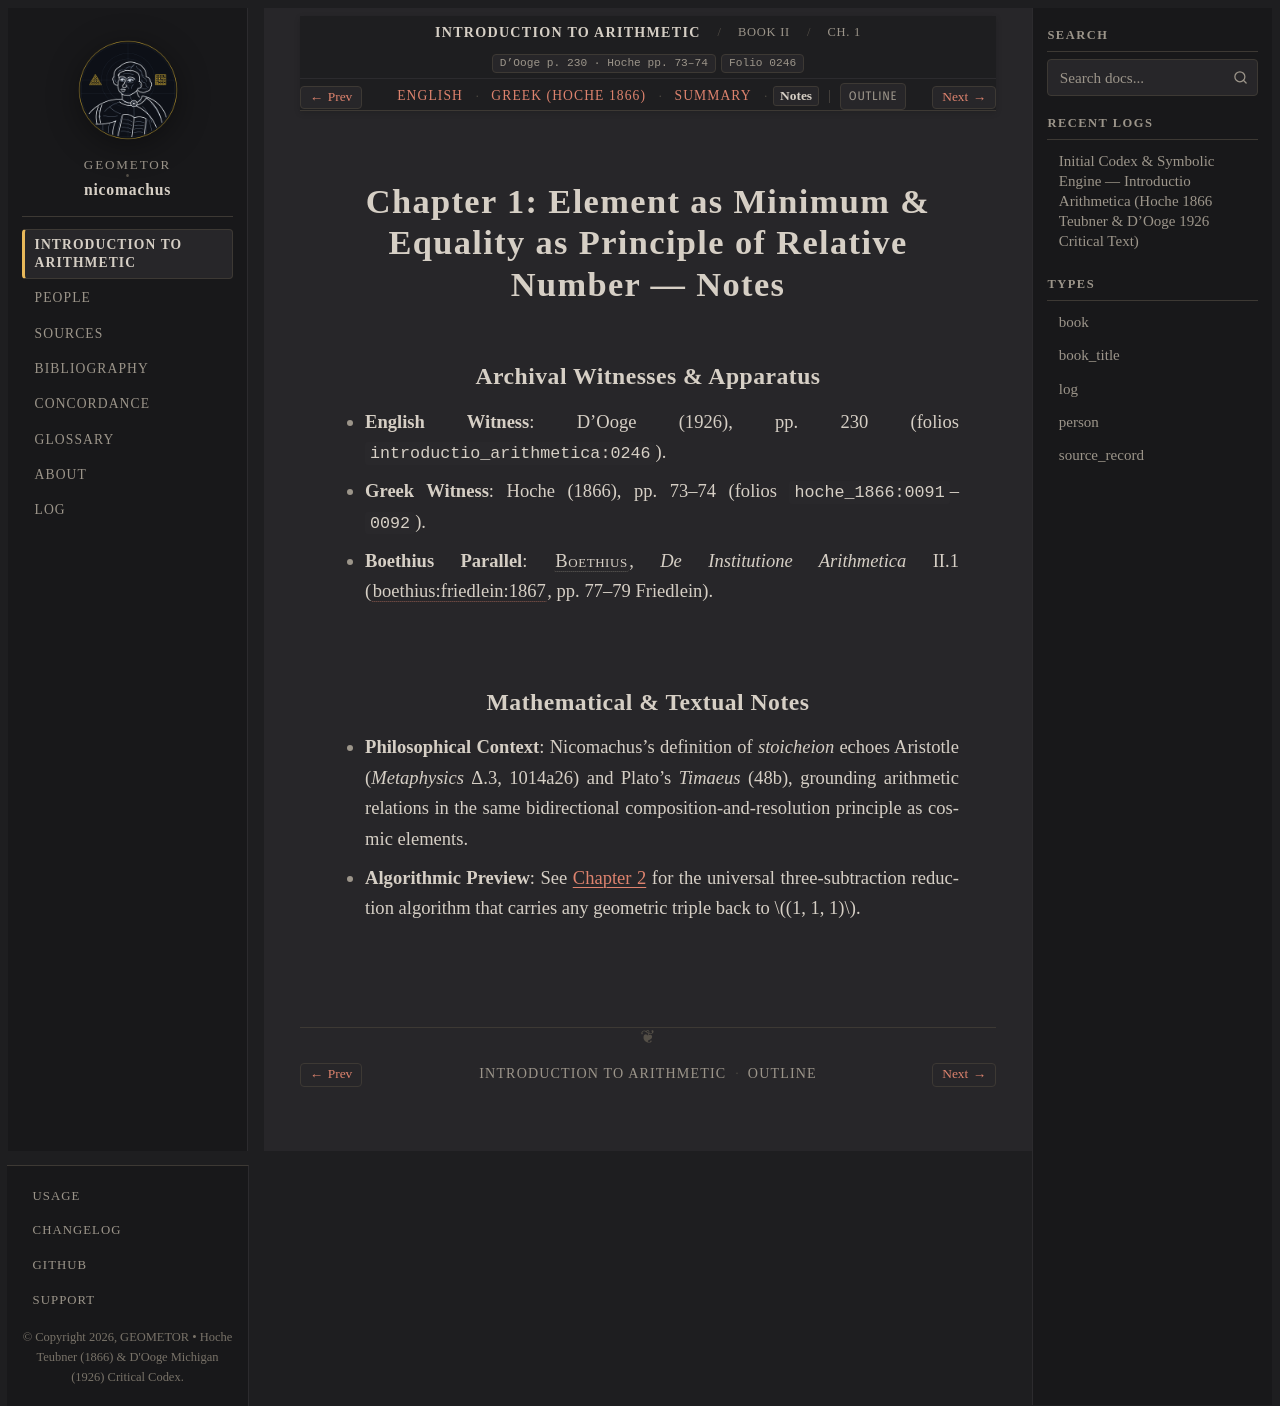

repository: geometor/nicomachus · page: introductio_arithmetica/book_02/ch_01/notes.html · generator: sphinx

:order: 1
:layout: book
:breadcrumb_title: Ch. 1: Element as Minimum & Equality (Notes)
:title: Chapter 1: Element as Minimum & Equality as Principle of Relative Number — Notes
:canonical_id: Book II, Ch. 1
:original_id: D'Ooge p. 230 · Hoche pp. 73–74
:folio: introductio_arithmetica:0246
:hero: /_static/figures/equality-unfolding-tree.svg
:tracks: English: index | Greek: el | Summary: summary | Notes: notes

.. _unit-3-figurate-gnomons-cubes-notes:
.. _sec_01_figurate_gnomons_cubes-notes:
.. _nicomachus-notes-2-1:

================================================================================
Chapter 1: Element as Minimum & Equality as Principle of Relative Number — Notes
================================================================================

.. folio:: introductio_arithmetica:0246
   :page: p. 230

Archival Witnesses & Apparatus
------------------------------

* **English Witness**: D'Ooge (1926), pp. 230 (folios ``introductio_arithmetica:0246``).
* **Greek Witness**: Hoche (1866), pp. 73–74 (folios ``hoche_1866:0091``–``0092``).
* **Boethius Parallel**: :person:`Boethius <boethius>`, *De Institutione Arithmetica* II.1 (:cite:`boethius:friedlein:1867`, pp. 77–79 Friedlein).

Mathematical & Textual Notes
----------------------------

* **Philosophical Context**: Nicomachus's definition of *stoicheion* echoes Aristotle (*Metaphysics* Δ.3, 1014a26) and Plato's *Timaeus* (48b), grounding arithmetic relations in the same bidirectional composition-and-resolution principle as cosmic elements.
* **Algorithmic Preview**: See :doc:`Chapter 2 <../ch_02/index>` for the universal three-subtraction reduction algorithm that carries any geometric triple back to :math:`(1, 1, 1)`.
